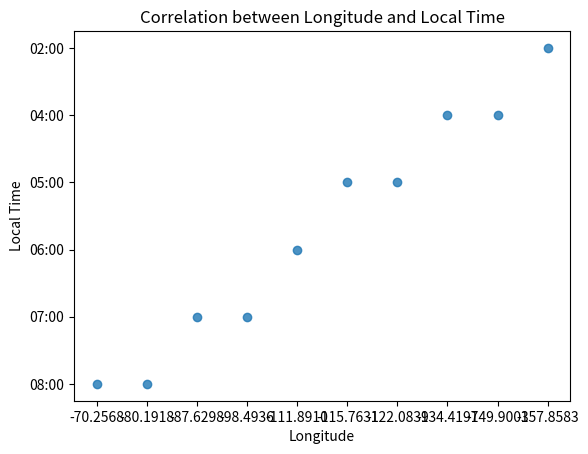

Generate this figure with matplotlib:
import numpy as np
import matplotlib.pyplot as plt

cities = [
	# example element
	# {'city':'Narnia',
	# 'longitude': 3.14,
	# 'time': 11:11},
	{'city':'Portland, ME, USA',
	'longitude':'-70.2568',
	'time':'08:00'},
	{'city':'Miami, FL, USA',
	'longitude':'-80.1918',
	'time':'08:00'},
	{'city':'Chicago, IL, USA',
	'longitude':'-87.6298',
	'time':'07:00'},
	{'city':'San Antonio, TX, USA',
	'longitude':'-98.4936',
	'time':'07:00'},
	{'city':'Salt Lake City, UT, USA',
	'longitude':'-111.8910',
	'time':'06:00'},
	{'city':'Elko, NV, USA',
	'longitude':'-115.7631',
	'time':'05:00'},
	{'city':'Mountain View, CA, USA',
	'longitude':'-122.0839',
	'time':'05:00'},
	{'city':'Juneau, AK, USA',
	'longitude':'-134.4197',
	'time':'04:00'},
	{'city':'Anchorage, AK, USA',
	'longitude':'-149.9003',
	'time':'04:00'},
	{'city':'Honolulu, HI, USA',
	'longitude':'-157.8583',
	'time':'02:00'}
]

#test print
print(cities[1]['city'])
print(cities[1]['longitude'])
print(cities[1]['time'])

# plot arguments
colors = (0,0,0) # optional for arg 'c', potential to use for coloring by time zone, etc.
area = 9 # optional for arg 's', change point size as needed
x = []
y = []
for sub_list in cities: # loop option for assembling plot data
	x.append(sub_list['longitude'])
	y.append(sub_list['time'])


# Plot
plt.scatter(x, y, alpha=.8) # high alpha is okay for now, might need to lower once more data is added) 
plt.title('Correlation between Longitude and Local Time')
plt.xlabel('Longitude')
plt.ylabel('Local Time')
plt.show()
